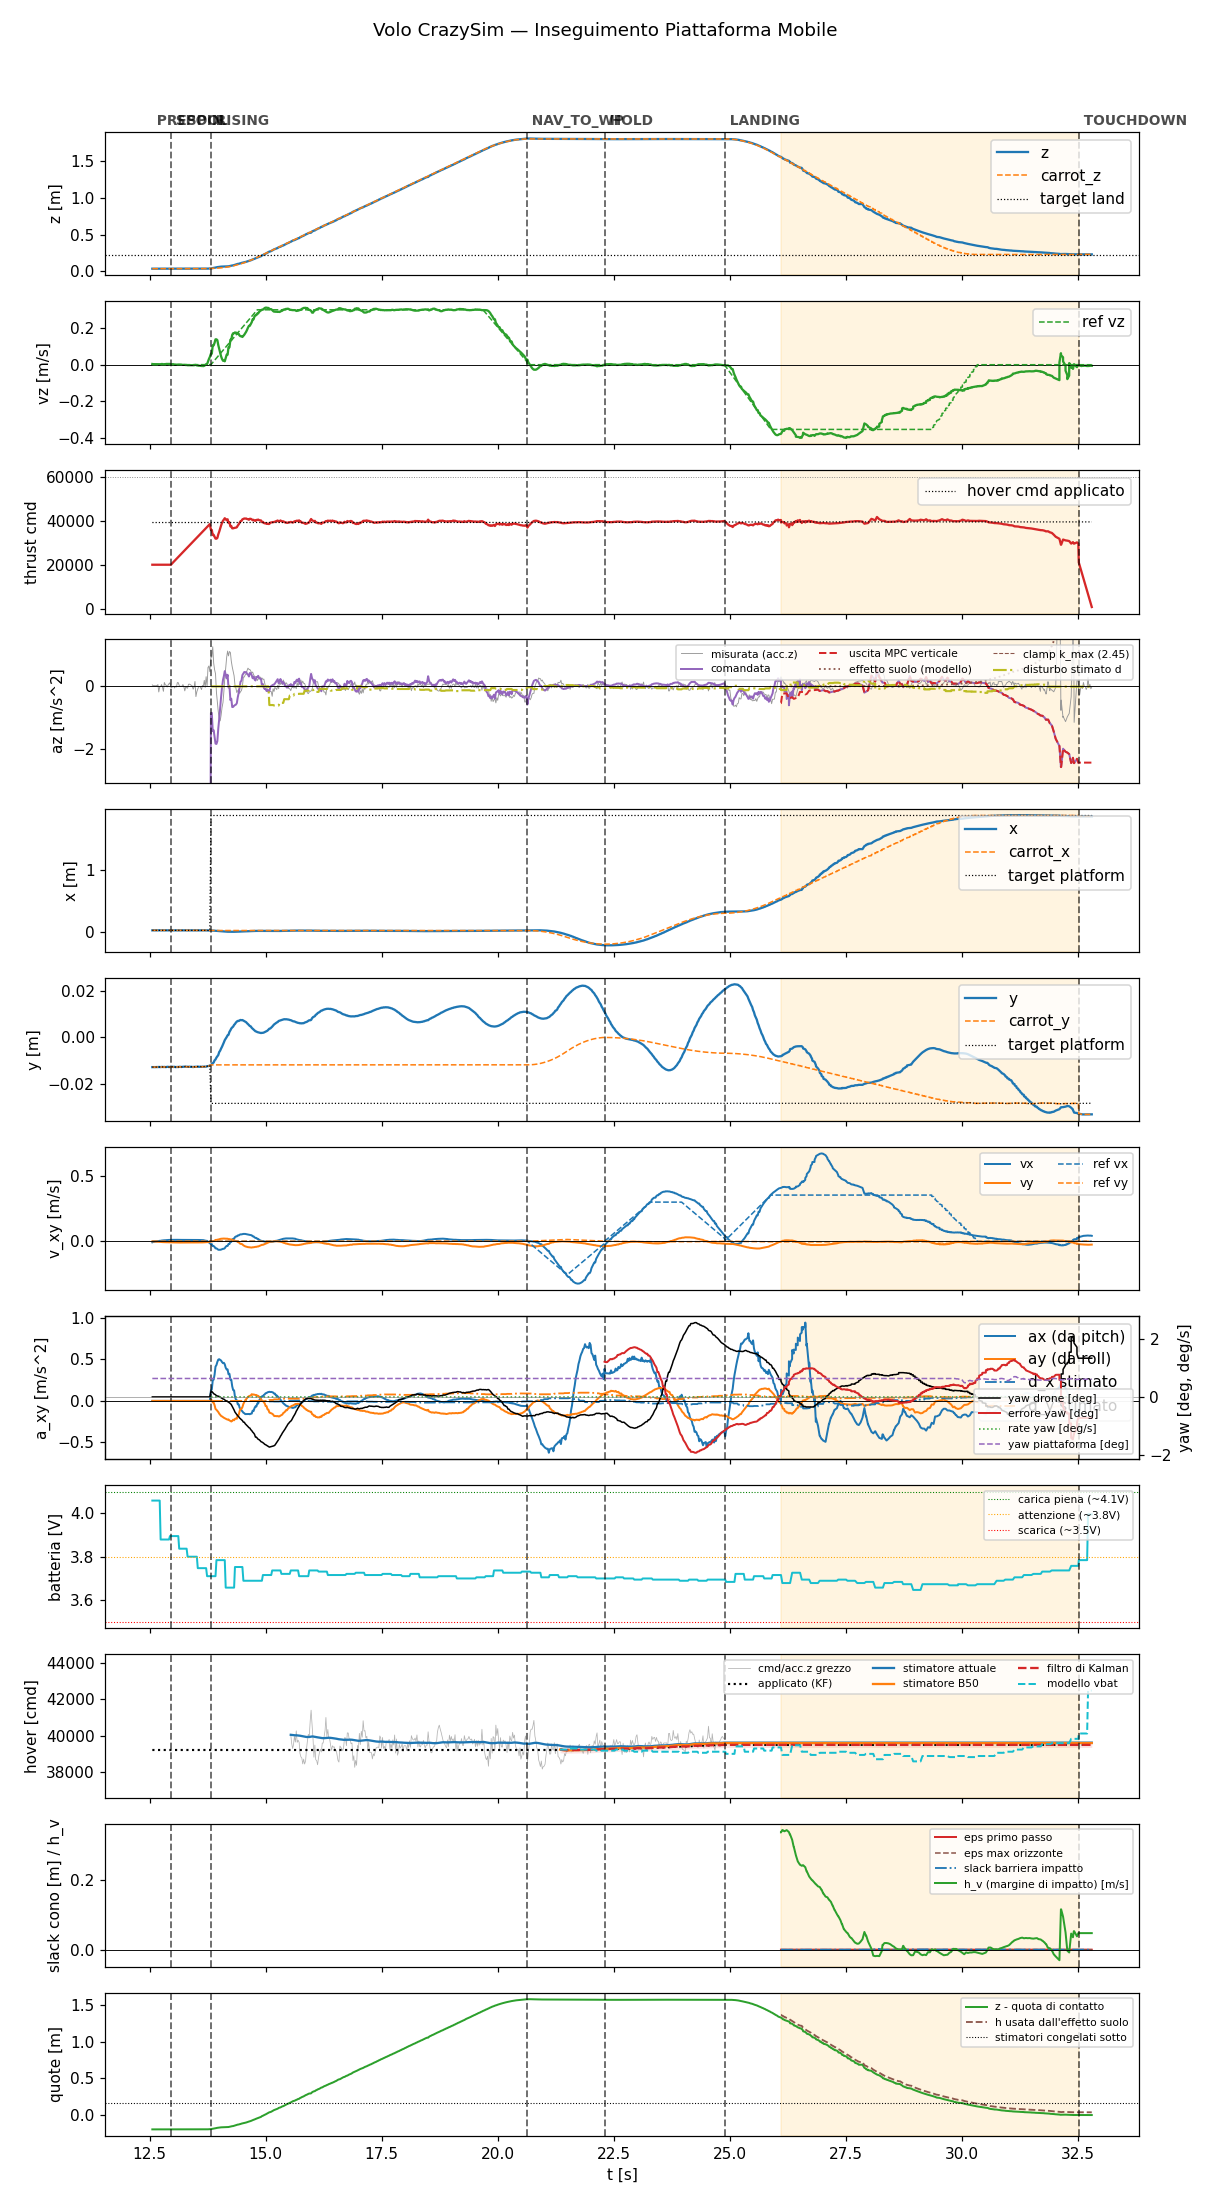

The table this chart was drawn from, first rows:
t, state, mode, x, y, z, vx, vy, vz, carrot_x, carrot_y, carrot_z, force, cmd, az, roll, pitch, solve_ms, ref_vx, ref_vy, ref_vz, target_x, target_y, target_z
12.56, prespin, 0, 0.02282, -0.01277, 0.03706, -0.007927, -0.0004664, 0.003859, 0.02282, -0.01277, 0.03706, 0.0, 20000, -9.81, 0.0, 0.0, 0.0, 0.0, 0.0, 0.0, 0.02282, -0.01277, 0.03706
12.58, prespin, 0, 0.02284, -0.01277, 0.03706, -0.004607, -0.001219, 0.003039, 0.02284, -0.01277, 0.03706, 0.0, 20000, -9.81, 0.0, 0.0, 0.0, 0.0, 0.0, 0.0, 0.02284, -0.01277, 0.03706
12.6, prespin, 0, 0.02285, -0.01275, 0.03704, -0.004607, -0.001219, 0.003039, 0.02285, -0.01275, 0.03704, 0.0, 20000, -9.81, 0.0, 0.0, 0.0, 0.0, 0.0, 0.0, 0.02285, -0.01275, 0.03704
12.62, prespin, 0, 0.02284, -0.01275, 0.03706, -0.002265, -0.002621, 0.003208, 0.02284, -0.01275, 0.03706, 0.0, 20000, -9.81, 0.0, 0.0, 0.0, 0.0, 0.0, 0.0, 0.02284, -0.01275, 0.03706
12.64, prespin, 0, 0.02283, -0.01276, 0.03706, -0.002265, -0.002621, 0.003208, 0.02283, -0.01276, 0.03706, 0.0, 20000, -9.81, 0.0, 0.0, 0.0, 0.0, 0.0, 0.0, 0.02283, -0.01276, 0.03706
12.66, prespin, 0, 0.02283, -0.01272, 0.03709, 0.0001194, -0.003815, 0.002537, 0.02283, -0.01272, 0.03709, 0.0, 20000, -9.81, 0.0, 0.0, 0.0, 0.0, 0.0, 0.0, 0.02283, -0.01272, 0.03709
12.68, prespin, 0, 0.02284, -0.01275, 0.03712, 0.0013, -0.004366, 0.002686, 0.02284, -0.01275, 0.03712, 0.0, 20000, -9.81, 0.0, 0.0, 0.0, 0.0, 0.0, 0.0, 0.02284, -0.01275, 0.03712
12.7, prespin, 0, 0.02284, -0.0127, 0.03709, 0.0013, -0.004366, 0.002686, 0.02284, -0.0127, 0.03709, 0.0, 20000, -9.81, 0.0, 0.0, 0.0, 0.0, 0.0, 0.0, 0.02284, -0.0127, 0.03709
12.72, prespin, 0, 0.02281, -0.01275, 0.03708, 0.003417, -0.005246, 0.002566, 0.02281, -0.01275, 0.03708, 0.0, 20000, -9.81, 0.0, 0.0, 0.0, 0.0, 0.0, 0.0, 0.02281, -0.01275, 0.03708
12.74, prespin, 0, 0.02281, -0.01275, 0.03709, 0.003417, -0.005246, 0.002566, 0.02281, -0.01275, 0.03709, 0.0, 20000, -9.81, 0.0, 0.0, 0.0, 0.0, 0.0, 0.0, 0.02281, -0.01275, 0.03709
12.76, prespin, 0, 0.02287, -0.01269, 0.03711, 0.005269, -0.006146, 0.003794, 0.02287, -0.01269, 0.03711, 0.0, 20000, -9.81, 0.0, 0.0, 0.0, 0.0, 0.0, 0.0, 0.02287, -0.01269, 0.03711
12.78, prespin, 0, 0.02287, -0.01269, 0.03709, 0.006182, -0.006488, 0.003634, 0.02287, -0.01269, 0.03709, 0.0, 20000, -9.81, 0.0, 0.0, 0.0, 0.0, 0.0, 0.0, 0.02287, -0.01269, 0.03709
12.8, prespin, 0, 0.0228, -0.01274, 0.03713, 0.006999, -0.006952, 0.002129, 0.0228, -0.01274, 0.03713, 0.0, 20000, -9.81, 0.0, 0.0, 0.0, 0.0, 0.0, 0.0, 0.0228, -0.01274, 0.03713
12.82, prespin, 0, 0.02283, -0.01268, 0.0371, 0.007602, -0.007113, 0.003051, 0.02283, -0.01268, 0.0371, 0.0, 20000, -9.81, 0.0, 0.0, 0.0, 0.0, 0.0, 0.0, 0.02283, -0.01268, 0.0371
12.84, prespin, 0, 0.02282, -0.01275, 0.0371, 0.007602, -0.007113, 0.003051, 0.02282, -0.01275, 0.0371, 0.0, 20000, -9.81, 0.0, 0.0, 0.0, 0.0, 0.0, 0.0, 0.02282, -0.01275, 0.0371
12.86, prespin, 0, 0.02284, -0.01275, 0.03712, 0.008684, -0.007563, 0.004197, 0.02284, -0.01275, 0.03712, 0.0, 20000, -9.81, 0.0, 0.0, 0.0, 0.0, 0.0, 0.0, 0.02284, -0.01275, 0.03712
12.88, prespin, 0, 0.0228, -0.01266, 0.03712, 0.008684, -0.007563, 0.004197, 0.0228, -0.01266, 0.03712, 0.0, 20000, -9.81, 0.0, 0.0, 0.0, 0.0, 0.0, 0.0, 0.0228, -0.01266, 0.03712
12.9, prespin, 0, 0.02283, -0.01264, 0.0371, 0.009766, -0.008142, 0.004445, 0.02283, -0.01264, 0.0371, 0.0, 20000, -9.81, 0.0, 0.0, 0.0, 0.0, 0.0, 0.0, 0.02283, -0.01264, 0.0371
12.92, prespin, 0, 0.02281, -0.01274, 0.03708, 0.009766, -0.008142, 0.004445, 0.02281, -0.01274, 0.03708, 0.0, 20000, -9.81, 0.0, 0.0, 0.0, 0.0, 0.0, 0.0, 0.02281, -0.01274, 0.03708
12.94, prespin, 0, 0.0228, -0.01269, 0.0371, 0.009928, -0.00817, 0.004189, 0.0228, -0.01269, 0.0371, 0.0, 20000, -9.81, 0.0, 0.0, 0.0, 0.0, 0.0, 0.0, 0.0228, -0.01269, 0.0371
12.96, spool, 0, 0.02281, -0.01275, 0.03711, 0.01056, -0.008567, 0.002288, 0.02281, -0.01275, 0.03711, 0.0, 20000, -9.81, 0.0, 0.0, 0.0, 0.0, 0.0, 0.0, 0.02281, -0.01275, 0.03711
12.98, spool, 0, 0.02279, -0.01266, 0.03718, 0.01068, -0.0087, 0.00276, 0.02279, -0.01266, 0.03718, 0.0, 20464, -9.81, 0.0, 0.0, 0.0, 0.0, 0.0, 0.0, 0.02279, -0.01266, 0.03718
13, spool, 0, 0.02285, -0.0126, 0.03714, 0.01068, -0.0087, 0.00276, 0.02285, -0.0126, 0.03714, 0.0, 20877, -9.81, 0.0, 0.0, 0.0, 0.0, 0.0, 0.0, 0.02285, -0.0126, 0.03714
13.02, spool, 0, 0.02283, -0.01273, 0.0371, 0.01085, -0.008885, 0.002315, 0.02283, -0.01273, 0.0371, 0.0, 21317, -9.81, 0.0, 0.0, 0.0, 0.0, 0.0, 0.0, 0.02283, -0.01273, 0.0371
13.04, spool, 0, 0.02281, -0.01263, 0.03715, 0.01106, -0.009138, 0.0007611, 0.02281, -0.01263, 0.03715, 0.0, 21760, -9.81, 0.0, 0.0, 0.0, 0.0, 0.0, 0.0, 0.02281, -0.01263, 0.03715
13.06, spool, 0, 0.02281, -0.01277, 0.03713, 0.01109, -0.009343, 0.001057, 0.02281, -0.01277, 0.03713, 0.0, 22200, -9.81, 0.0, 0.0, 0.0, 0.0, 0.0, 0.0, 0.02281, -0.01277, 0.03713
13.08, spool, 0, 0.02278, -0.01273, 0.03713, 0.01094, -0.009468, 0.0001922, 0.02278, -0.01273, 0.03713, 0.0, 22642, -9.81, 0.0, 0.0, 0.0, 0.0, 0.0, 0.0, 0.02278, -0.01273, 0.03713
13.1, spool, 0, 0.02282, -0.0127, 0.03711, 0.01094, -0.009468, 0.0001922, 0.02282, -0.0127, 0.03711, 0.0, 23081, -9.81, 0.0, 0.0, 0.0, 0.0, 0.0, 0.0, 0.02282, -0.0127, 0.03711
13.12, spool, 0, 0.02281, -0.01274, 0.03711, 0.01069, -0.009683, 0.0008184, 0.02281, -0.01274, 0.03711, 0.0, 23522, -9.81, 0.0, 0.0, 0.0, 0.0, 0.0, 0.0, 0.02281, -0.01274, 0.03711
13.14, spool, 0, 0.02282, -0.01265, 0.03716, 0.01069, -0.009683, 0.0008184, 0.02282, -0.01265, 0.03716, 0.0, 23960, -9.81, 0.0, 0.0, 0.0, 0.0, 0.0, 0.0, 0.02282, -0.01265, 0.03716
13.16, spool, 0, 0.02285, -0.01263, 0.03714, 0.01073, -0.009886, 0.0009587, 0.02285, -0.01263, 0.03714, 0.0, 24418, -9.81, 0.0, 0.0, 0.0, 0.0, 0.0, 0.0, 0.02285, -0.01263, 0.03714
13.18, spool, 0, 0.02283, -0.01271, 0.03711, 0.01066, -0.009935, 0.0005667, 0.02283, -0.01271, 0.03711, 0.0, 24859, -9.81, 0.0, 0.0, 0.0, 0.0, 0.0, 0.0, 0.02283, -0.01271, 0.03711
13.2, spool, 0, 0.02285, -0.01268, 0.03715, 0.01041, -0.009918, -0.0007932, 0.02285, -0.01268, 0.03715, 0.0, 25276, -9.81, 0.0, 0.0, 0.0, 0.0, 0.0, 0.0, 0.02285, -0.01268, 0.03715
13.22, spool, 0, 0.0229, -0.01265, 0.03717, 0.01041, -0.009918, -0.0007932, 0.0229, -0.01265, 0.03717, 0.0, 25716, -9.81, 0.0, 0.0, 0.0, 0.0, 0.0, 0.0, 0.0229, -0.01265, 0.03717
13.24, spool, 0, 0.02289, -0.01262, 0.03717, 0.01021, -0.009781, -0.000907, 0.02289, -0.01262, 0.03717, 0.0, 26158, -9.81, 0.0, 0.0, 0.0, 0.0, 0.0, 0.0, 0.02289, -0.01262, 0.03717
13.26, spool, 0, 0.02291, -0.01261, 0.03715, 0.01035, -0.009936, -0.0006862, 0.02291, -0.01261, 0.03715, 0.0, 26599, -9.81, 0.0, 0.0, 0.0, 0.0, 0.0, 0.0, 0.02291, -0.01261, 0.03715
13.28, spool, 0, 0.02291, -0.01253, 0.0372, 0.01009, -0.009681, -0.001596, 0.02291, -0.01253, 0.0372, 0.0, 27045, -9.81, 0.0, 0.0, 0.0, 0.0, 0.0, 0.0, 0.02291, -0.01253, 0.0372
13.3, spool, 0, 0.02285, -0.01267, 0.03717, 0.01009, -0.009681, -0.001596, 0.02285, -0.01267, 0.03717, 0.0, 27477, -9.81, 0.0, 0.0, 0.0, 0.0, 0.0, 0.0, 0.02285, -0.01267, 0.03717
13.32, spool, 0, 0.02289, -0.0126, 0.03717, 0.009862, -0.009478, -0.002768, 0.02289, -0.0126, 0.03717, 0.0, 27930, -9.81, 0.0, 0.0, 0.0, 0.0, 0.0, 0.0, 0.02289, -0.0126, 0.03717
13.34, spool, 0, 0.02287, -0.01266, 0.03718, 0.009862, -0.009478, -0.002768, 0.02287, -0.01266, 0.03718, 0.0, 28355, -9.81, 0.0, 0.0, 0.0, 0.0, 0.0, 0.0, 0.02287, -0.01266, 0.03718
13.36, spool, 0, 0.02291, -0.01259, 0.03718, 0.009924, -0.009499, -0.002182, 0.02291, -0.01259, 0.03718, 0.0, 28797, -9.81, 0.0, 0.0, 0.0, 0.0, 0.0, 0.0, 0.02291, -0.01259, 0.03718
13.38, spool, 0, 0.02287, -0.01266, 0.03718, 0.009738, -0.009312, -0.002308, 0.02287, -0.01266, 0.03718, 0.0, 29235, -9.81, 0.0, 0.0, 0.0, 0.0, 0.0, 0.0, 0.02287, -0.01266, 0.03718
13.4, spool, 0, 0.02288, -0.01262, 0.03721, 0.009796, -0.009393, -0.003012, 0.02288, -0.01262, 0.03721, 0.0, 29675, -9.81, 0.0, 0.0, 0.0, 0.0, 0.0, 0.0, 0.02288, -0.01262, 0.03721
13.42, spool, 0, 0.02291, -0.0127, 0.03715, 0.009602, -0.009267, -0.002708, 0.02291, -0.0127, 0.03715, 0.0, 30118, -9.81, 0.0, 0.0, 0.0, 0.0, 0.0, 0.0, 0.02291, -0.0127, 0.03715
13.44, spool, 0, 0.02296, -0.01275, 0.03714, 0.009602, -0.009267, -0.002708, 0.02296, -0.01275, 0.03714, 0.0, 30555, -9.81, 0.0, 0.0, 0.0, 0.0, 0.0, 0.0, 0.02296, -0.01275, 0.03714
13.46, spool, 0, 0.02302, -0.01265, 0.03716, 0.009835, -0.00958, -0.002844, 0.02302, -0.01265, 0.03716, 0.0, 30996, -9.81, 0.0, 0.0, 0.0, 0.0, 0.0, 0.0, 0.02302, -0.01265, 0.03716
13.48, spool, 0, 0.02291, -0.01266, 0.03716, 0.01027, -0.01009, -0.001171, 0.02291, -0.01266, 0.03716, 0.0, 31436, -9.81, 0.0, 0.0, 0.0, 0.0, 0.0, 0.0, 0.02291, -0.01266, 0.03716
13.5, spool, 0, 0.02296, -0.01262, 0.03716, 0.01027, -0.01009, -0.001171, 0.02296, -0.01262, 0.03716, 0.0, 31879, -9.81, 0.0, 0.0, 0.0, 0.0, 0.0, 0.0, 0.02296, -0.01262, 0.03716
13.52, spool, 0, 0.02293, -0.01265, 0.03719, 0.01022, -0.01009, -0.003635, 0.02293, -0.01265, 0.03719, 0.0, 32318, -9.81, 0.0, 0.0, 0.0, 0.0, 0.0, 0.0, 0.02293, -0.01265, 0.03719
13.54, spool, 0, 0.023, -0.01252, 0.03725, 0.01026, -0.0102, -0.004658, 0.023, -0.01252, 0.03725, 0.0, 32761, -9.81, 0.0, 0.0, 0.0, 0.0, 0.0, 0.0, 0.023, -0.01252, 0.03725
13.56, spool, 0, 0.02295, -0.01263, 0.03719, 0.009715, -0.009817, -0.005322, 0.02295, -0.01263, 0.03719, 0.0, 33200, -9.81, 0.0, 0.0, 0.0, 0.0, 0.0, 0.0, 0.02295, -0.01263, 0.03719
13.58, spool, 0, 0.02296, -0.01265, 0.03715, 0.009263, -0.009436, -0.005268, 0.02296, -0.01265, 0.03715, 0.0, 33641, -9.81, 0.0, 0.0, 0.0, 0.0, 0.0, 0.0, 0.02296, -0.01265, 0.03715
13.6, spool, 0, 0.02298, -0.01257, 0.03717, 0.009141, -0.009312, -0.006191, 0.02298, -0.01257, 0.03717, 0.0, 34081, -9.81, 0.0, 0.0, 0.0, 0.0, 0.0, 0.0, 0.02298, -0.01257, 0.03717
13.62, spool, 0, 0.02288, -0.01266, 0.03719, 0.008702, -0.008955, -0.006904, 0.02288, -0.01266, 0.03719, 0.0, 34530, -9.81, 0.0, 0.0, 0.0, 0.0, 0.0, 0.0, 0.02288, -0.01266, 0.03719
13.64, spool, 0, 0.0228, -0.01258, 0.03727, 0.008702, -0.008955, -0.006904, 0.0228, -0.01258, 0.03727, 0.0, 34957, -9.81, 0.0, 0.0, 0.0, 0.0, 0.0, 0.0, 0.0228, -0.01258, 0.03727
13.66, spool, 0, 0.02272, -0.01261, 0.03719, 0.008417, -0.008941, -0.007651, 0.02272, -0.01261, 0.03719, 0.0, 35398, -9.81, 0.0, 0.0, 0.0, 0.0, 0.0, 0.0, 0.02272, -0.01261, 0.03719
13.68, spool, 0, 0.0226, -0.01255, 0.03728, 0.00664, -0.008198, -0.005776, 0.0226, -0.01255, 0.03728, 0.0, 35839, -9.81, 0.0, 0.0, 0.0, 0.0, 0.0, 0.0, 0.0226, -0.01255, 0.03728
13.7, spool, 0, 0.02247, -0.01259, 0.03735, 0.005422, -0.007793, -0.002454, 0.02247, -0.01259, 0.03735, 0.0, 36277, -9.81, 0.0, 0.0, 0.0, 0.0, 0.0, 0.0, 0.02247, -0.01259, 0.03735
13.72, spool, 0, 0.02232, -0.0126, 0.03748, 0.003203, -0.007172, 0.003169, 0.02232, -0.0126, 0.03748, 0.0, 36723, -9.81, 0.0, 0.0, 0.0, 0.0, 0.0, 0.0, 0.02232, -0.0126, 0.03748
13.74, spool, 0, 0.02196, -0.0124, 0.03785, 0.003203, -0.007172, 0.003169, 0.02196, -0.0124, 0.03785, 0.0, 37160, -9.81, 0.0, 0.0, 0.0, 0.0, 0.0, 0.0, 0.02196, -0.0124, 0.03785
... 944 more rows
